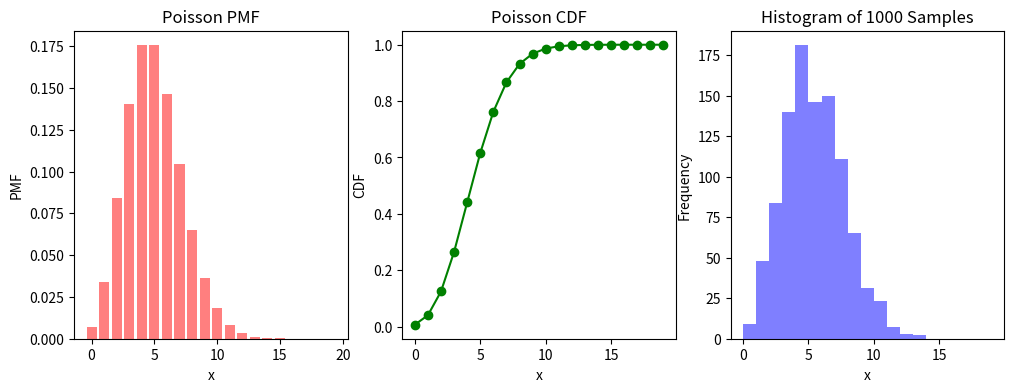
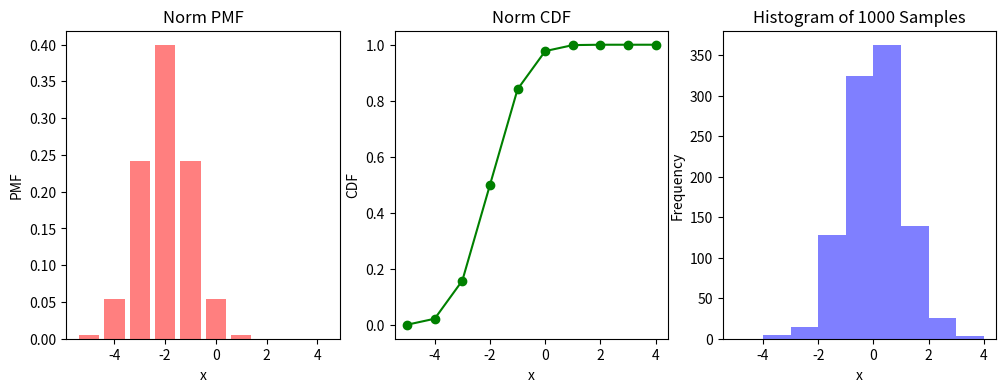

Here is the Python script that generated these plots, in order:
#!/usr/bin/env python3
# -*- coding: utf-8 -*-
"""
Created on Fri Mar  7 12:08:16 2025

@author: linnekst
"""
import numpy as np
from scipy.linalg import solve
import pandas as pd

#1. Scipy

A = np.array([[1, -2, 3],  #1a
              [4, 5, 6],
              [7, 1, 9]])

B = np.array([1, 2, 3]) #1b

x = solve(A, B) #1c

#Calculate dotproduct using numpy
# Ax = B
solution = np.dot(A,x) #1d

print("Solution x:", x)
print("Computed b (A * x):", solution)
print("Given B:", B)

#%%
#1e
A = np.array([[1, -2, 3],
              [4, 5, 6],
              [7, 1, 9]])

B = np.random.randint(9, size=(3, 3))

x = solve(A, B)
solution = np.dot(A,x)
 
# print("Solution x:", x)

print("Computed b (A * x):", solution)
print("Input B:", B)

#%%
#1f
from scipy.linalg import eig

#from scipy.linalg import eig

A = np.array([[1, -2, 3],  #1a
              [4, 5, 6],
              [7, 1, 9]])

eigenvalues, eigenvectors = eig(A)

print("Eigenvalues for matrix A:", eigenvalues)
print("Eigenvectors for matrix A:", eigenvectors)

#%%
#1g. Calculate the inverse, determinant of A
from scipy.linalg import inv, det

inverse = inv(A)
determinant = det(A)

print("Inverse of A:", inverse)
print("Determinant of A:", determinant)
#%%
#1h. Calculate the norm of A with different orders
from scipy.linalg import norm

Anorm1 = norm(A, 1) #max(sum(abs(a), axis=0))
Anorm2 = norm(A, -1) #min(sum(abs(a), axis=0))
Anorm3 = norm(A, 2) #2-norm (largest sing. value)
Anorm4 = norm(A, -2) #smallest singular value

print("1-Norm (Max column sum):", Anorm1)
print("-1norm (Min column sum): ", Anorm2)
print("2-norm (largest sing. value):", Anorm3)
print("-2norm: (smallest singular value)", Anorm4)



#%%
# Statistics
# a.Create a discrete random variable with poissonian distribution and plot its probability mass function (PMF), cummulative distribution function (CDF) and a histogram of 1000 random realizations of the variable
from scipy.stats import poisson
import matplotlib.pyplot as plt
import numpy as np
import matplotlib.pyplot as plt
from scipy.stats import poisson

mu = 5  
x = np.arange(0, 20)

pmf_values = poisson.pmf(x, mu)
cdf_values = poisson.cdf(x, mu)

# generate 1000 random samples from a poisson distribution
r = poisson.rvs(mu, size=1000)

# Plot PMF, CDF and histogram in 3 different subplots
# Plot PMF
plt.figure(figsize=(12, 4))
plt.subplot(1, 3, 1)
plt.bar(x, pmf_values, color='red', alpha=0.5)
plt.xlabel("x")
plt.ylabel("PMF")
plt.title("Poisson PMF")

# Plot CDF
plt.subplot(1, 3, 2)
plt.plot(x, cdf_values, marker="o", linestyle="-", color='green')
plt.xlabel("x")
plt.ylabel("CDF")
plt.title("Poisson CDF")

# Plot histogram
plt.subplot(1, 3, 3)
plt.hist(r, bins=np.arange(0, 20), alpha=0.5, color='blue')
plt.xlabel("x")
plt.ylabel("Frequency")
plt.title("Histogram of 1000 Samples")

plt.show()

#%%
# b. Create a continious random variable with normal distribution and plot its probability mass function (PMF), cummulative distribution function (CDF) and a histogram of 1000 random realizations of the variable
from scipy.stats import norm
r2 = norm.rvs(size=1000)

mu = -2  
x2 = np.arange(-5, 5)

pmf_values = norm.pdf(x2, mu)
cdf_values = norm.cdf(x2, mu)

plt.figure(figsize=(12, 4))
plt.subplot(1, 3, 1)
plt.bar(x2, pmf_values, color='red', alpha=0.5)
plt.xlabel("x")
plt.ylabel("PMF")
plt.title("Norm PMF")

# Plot CDF
plt.subplot(1, 3, 2)
plt.plot(x2, cdf_values, marker="o", linestyle="-", color='green')
plt.xlabel("x")
plt.ylabel("CDF")
plt.title("Norm CDF")

# Plot histogram
plt.subplot(1, 3, 3)
plt.hist(r2, bins=np.arange(-5, 5), alpha=0.5, color='blue')
plt.xlabel("x")
plt.ylabel("Frequency")
plt.title("Histogram of 1000 Samples")

plt.show()

#%%
#c  Test if two sets of (independent) random data comes from the same distribution
from scipy import stats
result = stats.ttest_ind(r, r2)
print(result)